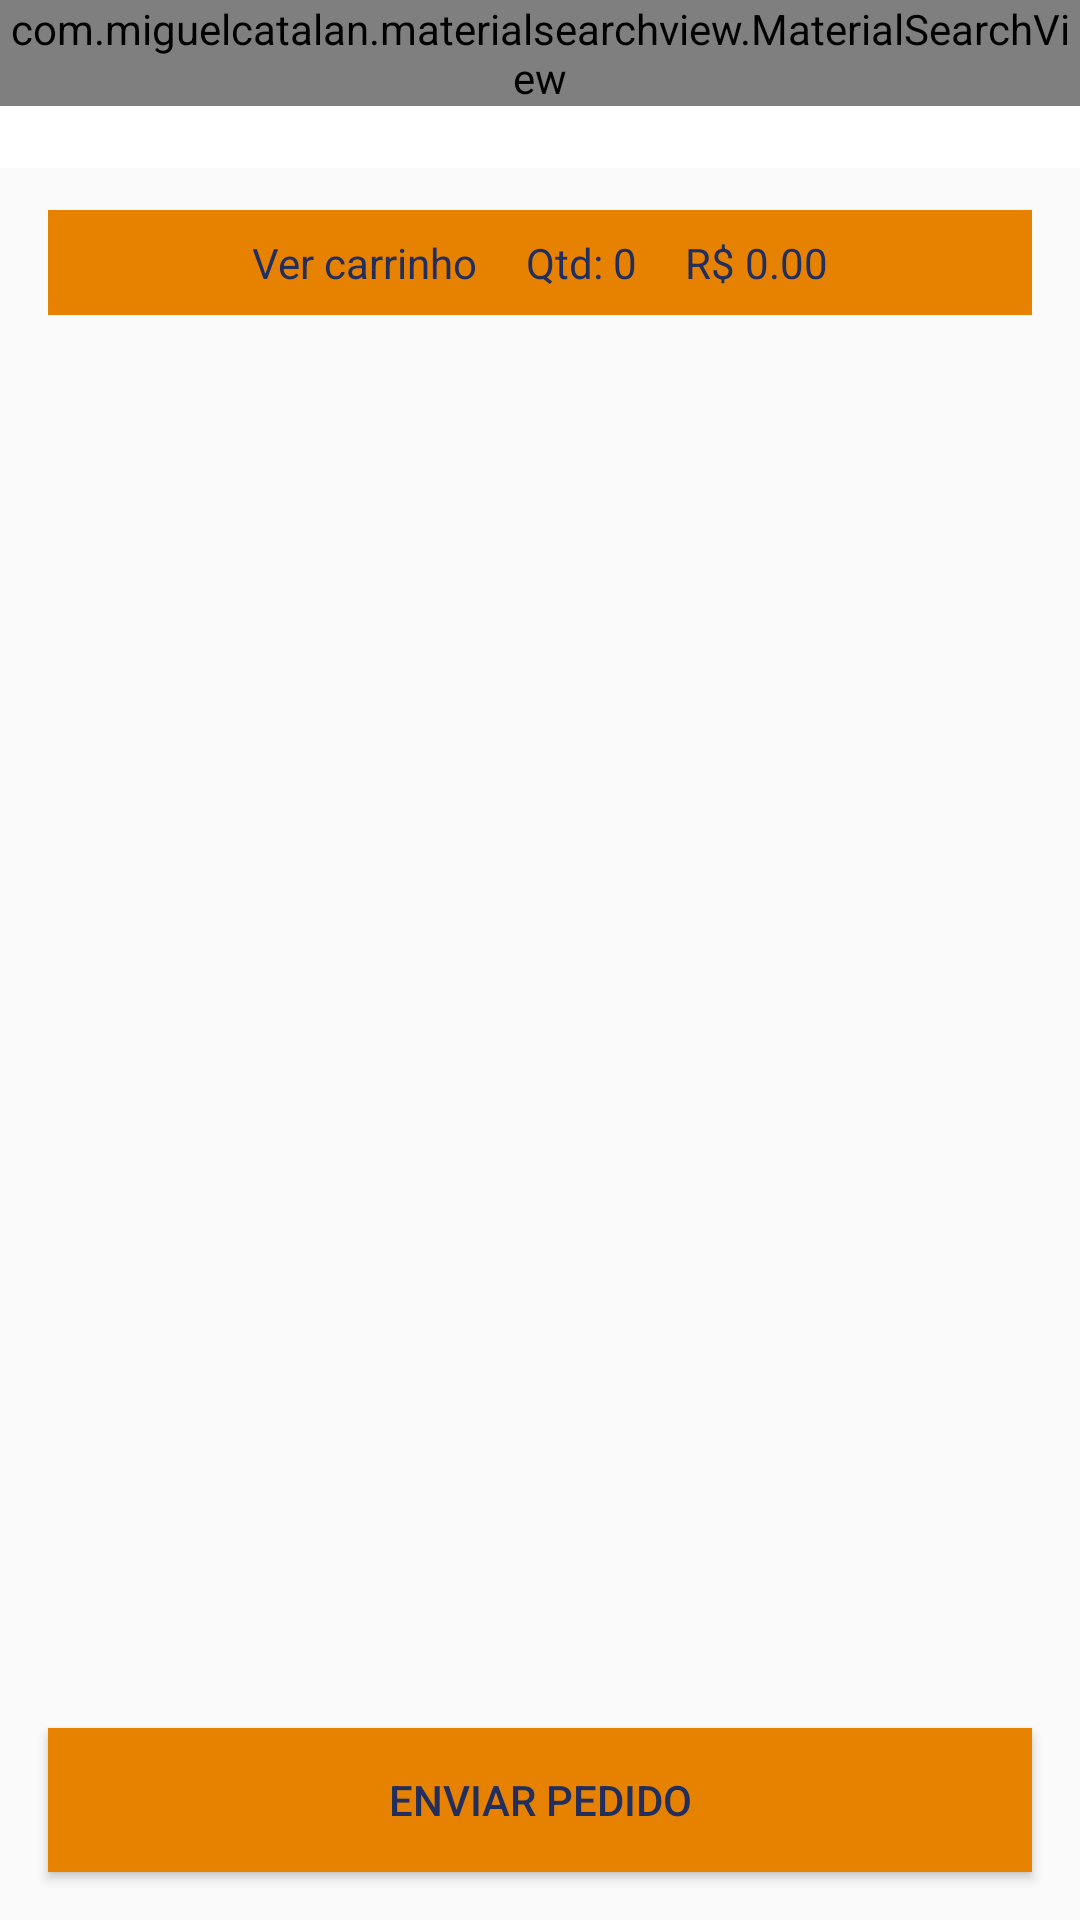

Write the Android layout XML for this screen, with the resource values it uses.
<!-- AndroidManifest.xml: application theme AppTheme -->
<!-- res/layout/activity_finzalizar.xml -->
<?xml version="1.0" encoding="utf-8"?>
<androidx.constraintlayout.widget.ConstraintLayout
    xmlns:android="http://schemas.android.com/apk/res/android"
    xmlns:app="http://schemas.android.com/apk/res-auto"
    xmlns:tools="http://schemas.android.com/tools"
    android:layout_width="match_parent"
    android:layout_height="match_parent"
    tools:context=".activty.HomeActivity">

    <include
        android:id="@+id/include"
        layout="@layout/toolbar"
        android:layout_width="0dp"
        android:layout_height="wrap_content"
        app:layout_constraintEnd_toEndOf="parent"
        app:layout_constraintStart_toStartOf="parent"
        app:layout_constraintTop_toTopOf="parent" />

    <androidx.recyclerview.widget.RecyclerView
        android:id="@+id/rcv_ProdutosFinalizar"
        android:layout_width="0dp"
        android:layout_height="0dp"
        android:layout_marginStart="16dp"
        android:layout_marginLeft="16dp"
        android:layout_marginTop="16dp"
        android:layout_marginEnd="16dp"
        android:layout_marginRight="16dp"
        android:layout_marginBottom="16dp"
        app:layout_constraintBottom_toTopOf="@+id/btn_EvniarPedido"
        app:layout_constraintEnd_toEndOf="parent"
        app:layout_constraintHorizontal_bias="1.0"
        app:layout_constraintStart_toStartOf="parent"
        app:layout_constraintTop_toBottomOf="@+id/linearLayout2" />

    <LinearLayout
        android:id="@+id/linearLayout2"
        android:layout_width="0dp"
        android:layout_height="wrap_content"
        android:layout_marginStart="16dp"
        android:layout_marginLeft="16dp"
        android:layout_marginTop="70dp"
        android:layout_marginEnd="16dp"
        android:layout_marginRight="16dp"
        android:background="@color/colorAccent"
        android:gravity="center"
        android:orientation="horizontal"
        app:layout_constraintEnd_toEndOf="parent"
        app:layout_constraintHorizontal_bias="0.0"
        app:layout_constraintStart_toStartOf="parent"
        app:layout_constraintTop_toTopOf="@+id/include">

        <TextView
            android:id="@+id/textView"
            android:layout_width="wrap_content"
            android:layout_height="wrap_content"
            android:padding="8dp"
            android:text="Ver carrinho" />

        <TextView
            android:id="@+id/txt_CarrinhoQtdFin"
            android:layout_width="wrap_content"
            android:layout_height="wrap_content"
            android:padding="8dp"
            android:text="Qtd: 0" />

        <TextView
            android:id="@+id/txt_CarrinhoTotalFin"
            android:layout_width="wrap_content"
            android:layout_height="wrap_content"
            android:padding="8dp"
            android:text="R$ 0.00" />
    </LinearLayout>

    <Button
        android:id="@+id/btn_EvniarPedido"
        android:layout_width="0dp"
        android:layout_height="wrap_content"
        android:layout_marginStart="16dp"
        android:layout_marginLeft="16dp"
        android:layout_marginEnd="16dp"
        android:layout_marginRight="16dp"
        android:layout_marginBottom="16dp"
        android:background="@color/colorAccent"
        android:text="Enviar Pedido"
        app:layout_constraintBottom_toBottomOf="parent"
        app:layout_constraintEnd_toEndOf="parent"
        app:layout_constraintStart_toStartOf="parent" />

</androidx.constraintlayout.widget.ConstraintLayout>
<!-- res/layout/toolbar.xml (included above) -->
<?xml version="1.0" encoding="utf-8"?>
<FrameLayout xmlns:android="http://schemas.android.com/apk/res/android"
    android:layout_width="match_parent" android:layout_height="match_parent">

    <androidx.appcompat.widget.Toolbar
        android:id="@+id/tbr_Toolbar"
        android:layout_width="match_parent"
        android:layout_height="wrap_content"
        android:background="?attr/colorPrimary"
        android:minHeight="?attr/actionBarSize"
        android:theme="?attr/actionBarTheme" />

    <com.miguelcatalan.materialsearchview.MaterialSearchView
        android:id="@+id/materialSeachView"
        android:layout_width="match_parent"
        android:layout_height="wrap_content">

    </com.miguelcatalan.materialsearchview.MaterialSearchView>
</FrameLayout>
<!-- resources referenced by this layout -->
<resources>
  <color name="colorAccent">#e78200</color>
  <style name="AppTheme" parent="Theme.AppCompat.Light.NoActionBar">
          
          <item name="colorPrimary">#FFFFFF</item>
          <item name="colorPrimaryDark">@color/colorPrimaryDark</item>
          <item name="colorAccent">@color/colorAccent</item>
          <item name="android:textColor">@color/textColorDefult</item>
      </style>
  <color name="colorPrimaryDark">#15161B</color>
  <color name="textColorDefult">#212E5E</color>
</resources>
